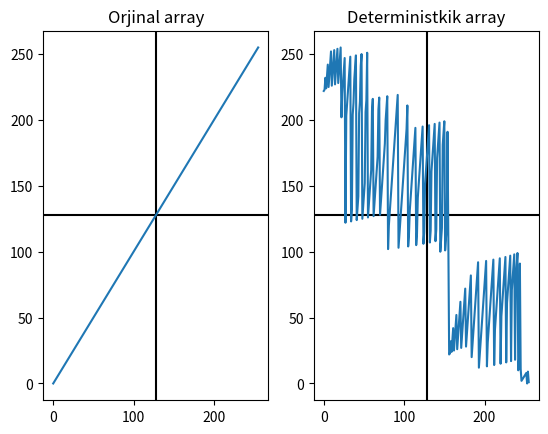

The matplotlib source for this figure:
import matplotlib.pyplot as plt  

nQ = 256

input_array = [n for n in range(nQ)]
output_array = []

print('Input array: {}'.format(input_array))

if input_array:
    if input_array != []:
        if isinstance(input_array,list):
            for argument in input_array:
                q = [list(str(argument).encode())]
                for deep_argument in q:
                    qout = [x for x in list((str(deep_argument).encode()))]
                    output_array.append([sum(qout) / len(qout),input_array.index(argument)])
                
new_arr = [input_array[ix[1]] for ix in sorted(output_array)]

print(new_arr)

fig,ax = plt.subplots(1,2)

ax[0].axhline(nQ // 2,color='black')
ax[0].axvline(nQ // 2,color='black')
ax[0].set_title('Orjinal array')
ax[0].plot(input_array)

ax[1].axhline(nQ // 2,color='black')
ax[1].axvline(nQ // 2,color='black')
ax[1].set_title('Deterministkik array')
ax[1].plot(new_arr)

plt.show()
